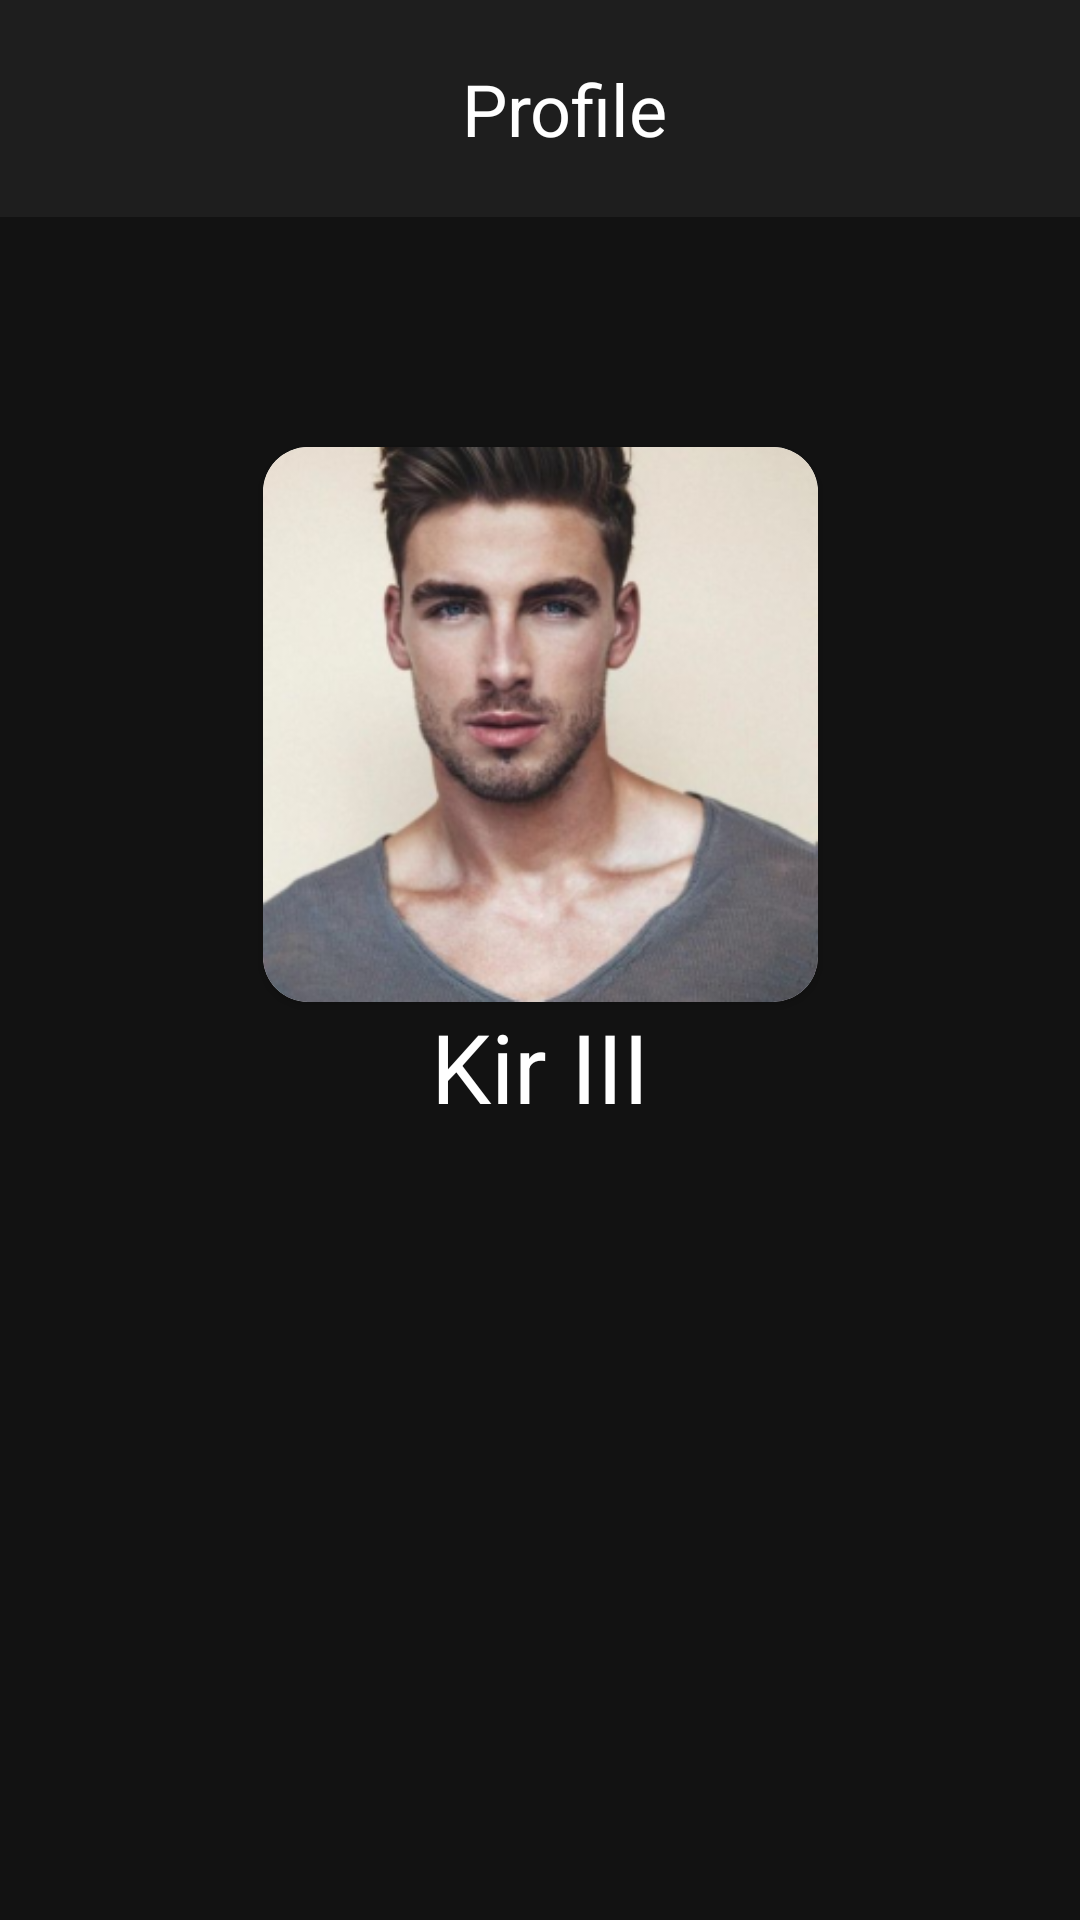

Write the Android layout XML for this screen, with the resource values it uses.
<!-- AndroidManifest.xml: application theme Theme.HomeWork_2 -->
<!-- res/layout/fragment_profile.xml -->
<?xml version="1.0" encoding="utf-8"?>
<androidx.constraintlayout.widget.ConstraintLayout xmlns:android="http://schemas.android.com/apk/res/android"
    xmlns:app="http://schemas.android.com/apk/res-auto"
    android:layout_width="match_parent"
    android:layout_height="match_parent"
    xmlns:tools="http://schemas.android.com/tools"
    android:background="@color/grey_900">

    <com.google.android.material.appbar.AppBarLayout
        android:id="@+id/app_bar"
        android:layout_width="match_parent"
        android:layout_height="wrap_content"
        android:theme="@style/ThemeOverlay.AppCompat.Dark.ActionBar"
        app:layout_constraintTop_toTopOf="parent">

        <androidx.appcompat.widget.Toolbar
            android:id="@+id/toolbar"
            android:layout_width="match_parent"
            android:layout_height="wrap_content">

            <androidx.constraintlayout.widget.ConstraintLayout
                android:id="@+id/profile_title_section"
                android:layout_width="match_parent"
                android:layout_height="wrap_content">

                <TextView
                    android:id="@+id/profile_text"
                    android:layout_width="match_parent"
                    android:layout_height="wrap_content"
                    android:background="@null"
                    android:gravity="center_horizontal"
                    android:padding="20dp"
                    android:text="Profile"
                    android:textColor="@color/white"
                    android:textSize="24sp"
                    app:layout_constraintBottom_toBottomOf="parent"
                    app:layout_constraintTop_toTopOf="parent"
                    app:layout_constraintVertical_bias="0.0"
                    tools:layout_editor_absoluteX="0dp" />

                <ImageView
                    android:id="@+id/back_icon"
                    android:layout_width="22dp"
                    android:layout_height="22dp"
                    app:tint="@color/white"
                    app:layout_constraintTop_toTopOf="parent"
                    app:layout_constraintBottom_toBottomOf="parent"
                    app:layout_constraintStart_toStartOf="parent"
                    android:src="@drawable/back" />

            </androidx.constraintlayout.widget.ConstraintLayout>

        </androidx.appcompat.widget.Toolbar>

    </com.google.android.material.appbar.AppBarLayout>

    <androidx.cardview.widget.CardView
        android:id="@+id/avatar_block"
        android:layout_width="185dp"
        android:layout_height="185dp"
        app:cardCornerRadius="15dp"
        app:layout_constraintBottom_toBottomOf="parent"
        app:layout_constraintStart_toStartOf="parent"
        app:layout_constraintEnd_toEndOf="parent"
        app:layout_constraintTop_toBottomOf="@+id/app_bar"
        app:layout_constraintVertical_bias="0.2">

        <ImageView
            android:id="@+id/profile_avatar"
            android:layout_width="185dp"
            android:layout_height="185dp"
            android:src="@drawable/avatar" />

    </androidx.cardview.widget.CardView>

    <TextView
        android:id="@+id/user_name"
        android:layout_width="match_parent"
        android:layout_height="wrap_content"
        android:gravity="center_horizontal"
        android:text="@string/kir_iii"
        android:textSize="32sp"
        android:textColor="@color/white"
        app:layout_constraintTop_toBottomOf="@id/avatar_block"
        app:layout_constraintVertical_bias="0.077" />

    <TextView
        android:id="@+id/user_presence"
        android:layout_width="wrap_content"
        android:layout_height="wrap_content"
        android:layout_marginTop="12dp"
        app:layout_constraintEnd_toEndOf="parent"
        app:layout_constraintStart_toStartOf="parent"
        app:layout_constraintTop_toBottomOf="@id/user_name" />
</androidx.constraintlayout.widget.ConstraintLayout>
<!-- resources referenced by this layout -->
<resources>
  <color name="grey_900">#121212</color>
  <color name="white">#FFFFFFFF</color>
  <!-- drawable avatar: png bitmap (drawable, 96233 bytes) -->
  <string name="kir_iii">Kir III</string>
  <style name="Theme.HomeWork_2" parent="Theme.AppCompat.DayNight.NoActionBar">
          
          <item name="colorPrimary">@color/grey_800</item>
          <item name="colorPrimaryVariant">@color/purple_700</item>
          <item name="colorOnPrimary">@color/white</item>
          
          <item name="colorSecondary">@color/teal_200</item>
          <item name="colorSecondaryVariant">@color/teal_700</item>
          <item name="colorOnSecondary">@color/black</item>
          
          <item name="android:statusBarColor">?attr/colorPrimaryVariant</item>
          
      </style>
  <color name="grey_800">#1E1E1E</color>
  <color name="purple_700">#FF3700B3</color>
  <color name="teal_200">#FF03DAC5</color>
  <color name="teal_700">#2A9D8F</color>
  <color name="black">#FF000000</color>
</resources>
